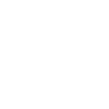
t = 0.00 s
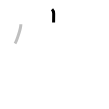
t = 1.25 s
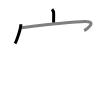
t = 2.50 s
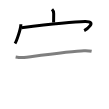
t = 3.50 s
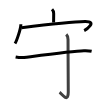
t = 4.75 s
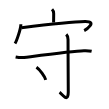
t = 6.00 s

The animated SVG that drew these frames (rendered in a browser with its animation timeline set to each time). Animation: 6 SMIL elements (animate=6); one cycle of 6.00 s.

<svg width="109px" height="109px" viewBox="0 0 px 109px" xmlns="http://www.w3.org/2000/svg" xmlns:xlink="http://www.w3.org/1999/xlink" xml:space="preserve" version="1.1"  baseProfile="full">
<path d="M52.04,9.25c1.11,1.11,1.64,2.5,1.64,4.27c0,3.9-0.07,5.54-0.08,9.08" style="fill:none;stroke:black;stroke-width:3;opacity:0">
  <animate attributeType="CSS" attributeName="opacity" from="0" to="1" begin="0s" dur="1s" repeatCount="Indefinite" fill="freeze" />
</path>
<path d="M20.86,24.13c0,4.38-4.03,16.44-5.86,19.37" style="fill:none;stroke:black;stroke-width:3;opacity:0">
  <animate attributeType="CSS" attributeName="opacity" from="0" to="1" begin="1s" dur="1s" repeatCount="Indefinite" fill="freeze" />
</path>
<path d="M21.51,27.78c20.24-2.53,48.61-6.03,63.59-6.2c12.9-0.14,0.88,8.16-0.92,9.03" style="fill:none;stroke:black;stroke-width:3;opacity:0">
  <animate attributeType="CSS" attributeName="opacity" from="0" to="1" begin="2s" dur="1s" repeatCount="Indefinite" fill="freeze" />
</path>
<path d="M15.63,56.92c2.94,0.58,6.22,0.82,8.42,0.55c20.65-2.6,49.39-6.35,59.89-6.68c3.66-0.12,5.86,0.13,7.69,0.53" style="fill:none;stroke:black;stroke-width:3;opacity:0">
  <animate attributeType="CSS" attributeName="opacity" from="0" to="1" begin="3s" dur="1s" repeatCount="Indefinite" fill="freeze" />
</path>
<path d="M66.27,34.33c1.14,1.14,1.76,2.92,1.76,5.27c0,14.56,0.24,47.41,0.24,52.37c0,11.78-6.52,1.78-8.71,0.25" style="fill:none;stroke:black;stroke-width:3;opacity:0">
  <animate attributeType="CSS" attributeName="opacity" from="0" to="1" begin="4s" dur="1s" repeatCount="Indefinite" fill="freeze" />
</path>
<path d="M36.46,67.24c3.26,2.23,8.43,9.16,9.25,12.62" style="fill:none;stroke:black;stroke-width:3;opacity:0">
  <animate attributeType="CSS" attributeName="opacity" from="0" to="1" begin="5s" dur="1s" repeatCount="Indefinite" fill="freeze" />
</path>
</svg>
